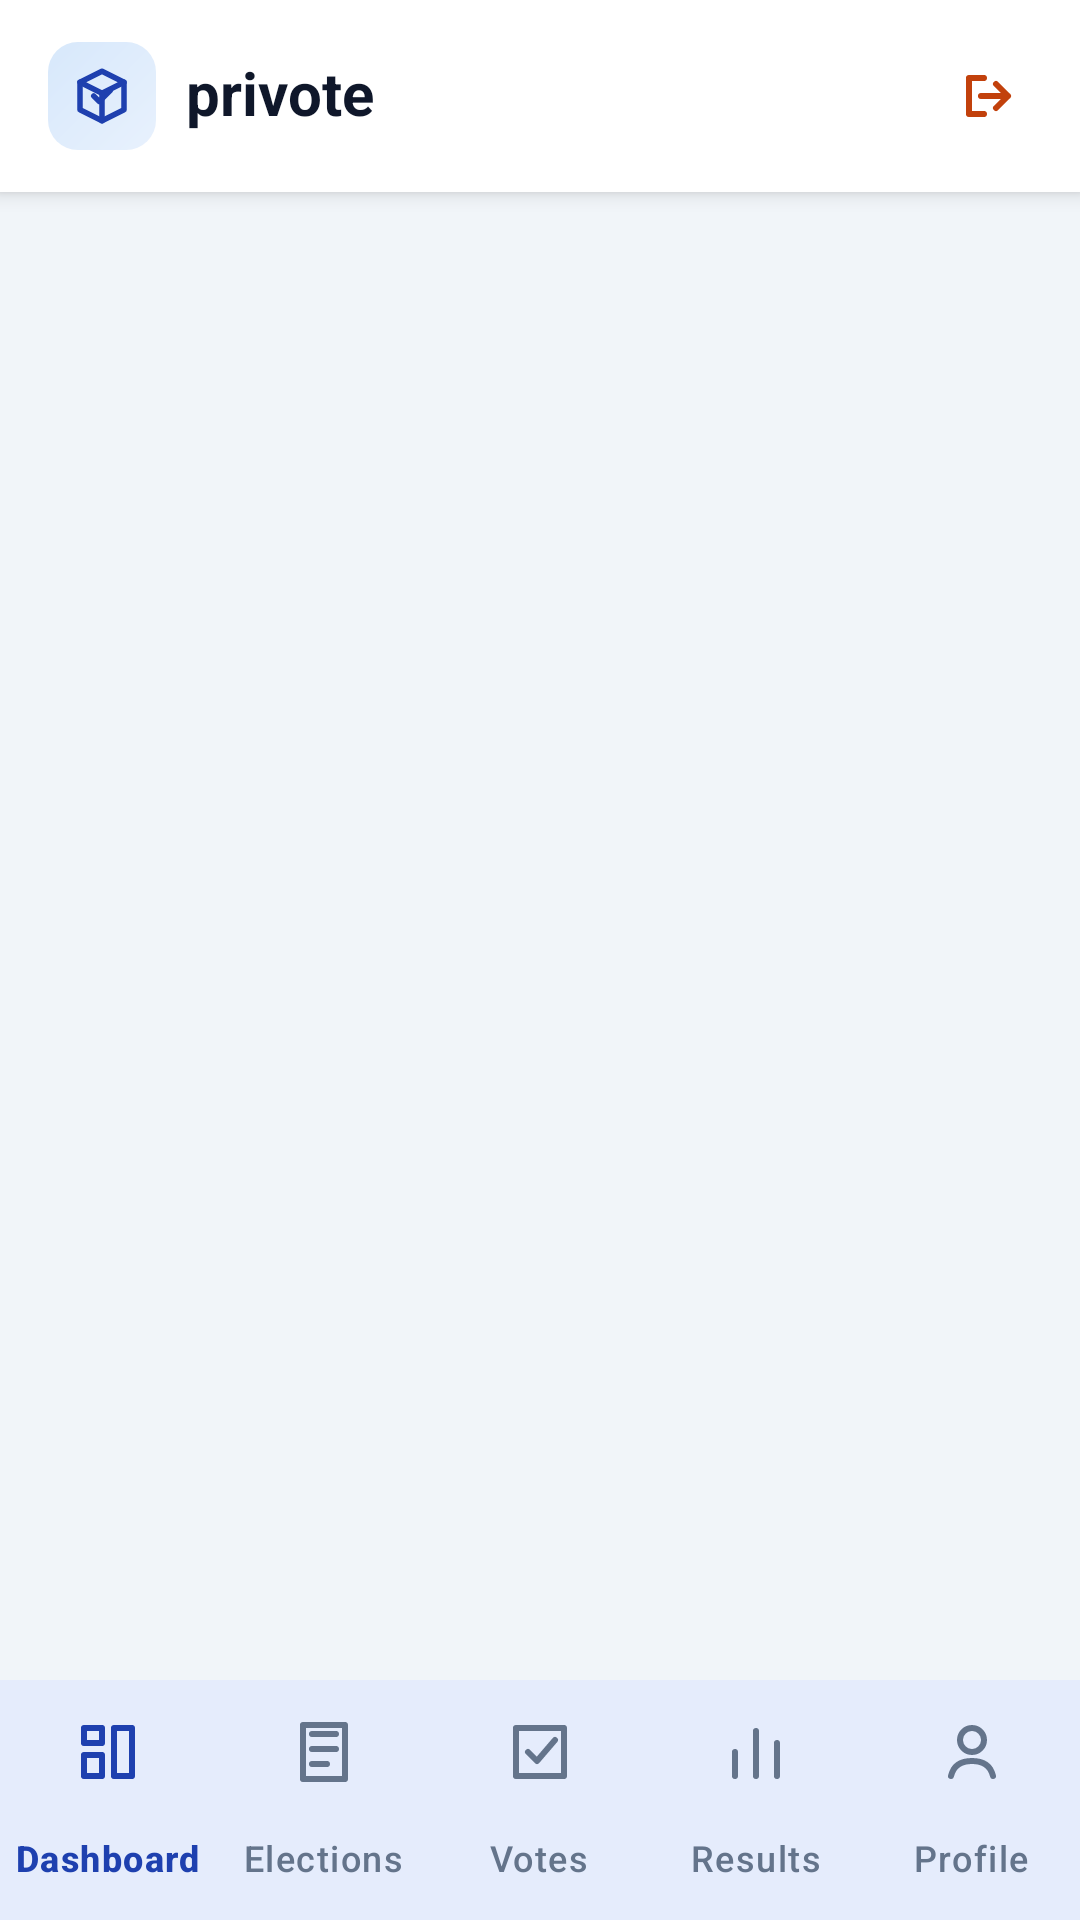

Android layout source for this screen:
<!-- AndroidManifest.xml: application theme Theme.Privote_mobile_client -->
<!-- res/layout/activity_main.xml -->
<?xml version="1.0" encoding="utf-8"?>
<LinearLayout xmlns:android="http://schemas.android.com/apk/res/android"
        xmlns:app="http://schemas.android.com/apk/res-auto"
        android:id="@+id/main"
        android:layout_width="match_parent"
        android:layout_height="match_parent"
        android:background="@color/welcome_bg"
        android:orientation="vertical">

    <LinearLayout
            android:id="@+id/topBar"
            android:layout_width="match_parent"
            android:layout_height="64dp"
            android:background="@color/white"
            android:elevation="4dp"
            android:gravity="center_vertical"
            android:orientation="horizontal"
            android:paddingStart="16dp"
            android:paddingEnd="8dp">

        <FrameLayout
                android:layout_width="36dp"
                android:layout_height="36dp"
                android:background="@drawable/app_brand_mark_bg">

            <ImageView
                    android:layout_width="22dp"
                    android:layout_height="22dp"
                    android:layout_gravity="center"
                    android:contentDescription="@string/app_name"
                    android:src="@drawable/ic_vote_48" />
        </FrameLayout>

        <TextView
                android:layout_width="0dp"
                android:layout_height="wrap_content"
                android:layout_marginStart="10dp"
                android:layout_weight="1"
                android:includeFontPadding="false"
                android:text="privote"
                android:textColor="@color/welcome_text"
                android:textSize="20sp"
                android:textStyle="bold" />

        <TextView
                android:id="@+id/btnRoleSwitch"
                android:layout_width="wrap_content"
                android:layout_height="36dp"
                android:layout_marginEnd="4dp"
                android:background="@drawable/chip_neutral_bg"
                android:clickable="true"
                android:focusable="true"
                android:foreground="?attr/selectableItemBackground"
                android:gravity="center"
                android:minWidth="80dp"
                android:paddingStart="14dp"
                android:paddingEnd="14dp"
                android:textColor="@color/welcome_brand"
                android:textSize="13sp"
                android:textStyle="bold"
                android:visibility="gone" />

        <ImageButton
                android:id="@+id/btnLogout"
                android:layout_width="44dp"
                android:layout_height="44dp"
                android:background="?attr/selectableItemBackgroundBorderless"
                android:contentDescription="@string/logout"
                android:padding="10dp"
                android:src="@drawable/ic_logout_24" />
    </LinearLayout>

    <FrameLayout
            android:id="@+id/contentContainer"
            android:layout_width="match_parent"
            android:layout_height="0dp"
            android:layout_weight="1" />

    <com.google.android.material.bottomnavigation.BottomNavigationView
            android:id="@+id/bottomNav"
            android:layout_width="match_parent"
            android:layout_height="wrap_content"
            android:background="@color/white"
            app:elevation="8dp"
            app:itemActiveIndicatorStyle="@style/Widget.Privote.BottomNavigation.ActiveIndicator"
            app:itemIconTint="@color/bottom_nav_item_color"
            app:itemTextColor="@color/bottom_nav_item_color"
            app:labelVisibilityMode="labeled"
            app:menu="@menu/main_bottom_nav" />
</LinearLayout>
<!-- resources referenced by this layout -->
<resources>
  <color name="welcome_bg">#F1F5F9</color>
  <color name="welcome_brand">#1E40AF</color>
  <color name="welcome_text">#0F172A</color>
  <color name="white">#FFFFFFFF</color>
  <!-- drawable app_brand_mark_bg (drawable) -->
  <?xml version="1.0" encoding="utf-8"?>
  <shape xmlns:android="http://schemas.android.com/apk/res/android">
      <gradient
              android:angle="135"
              android:endColor="#D7E8FB"
              android:startColor="#E8F1FD" />
      <corners android:radius="10dp" />
  </shape>
  <!-- drawable chip_neutral_bg (drawable) -->
  <?xml version="1.0" encoding="utf-8"?>
  <shape xmlns:android="http://schemas.android.com/apk/res/android">
      <solid android:color="@color/welcome_brand_light" />
      <corners android:radius="999dp" />
  </shape>
  <!-- drawable ic_logout_24 (drawable) -->
  <?xml version="1.0" encoding="utf-8"?>
  <vector xmlns:android="http://schemas.android.com/apk/res/android"
          android:width="24dp"
          android:height="24dp"
          android:viewportWidth="24"
          android:viewportHeight="24">
      <path
              android:fillColor="@android:color/transparent"
              android:pathData="M10,6H5V18H10M14,8L18,12L14,16M18,12H9"
              android:strokeColor="#C2410C"
              android:strokeLineCap="round"
              android:strokeLineJoin="round"
              android:strokeWidth="2" />
  </vector>
  <!-- drawable ic_vote_48 (drawable) -->
  <?xml version="1.0" encoding="utf-8"?>
  <vector xmlns:android="http://schemas.android.com/apk/res/android"
          android:width="48dp"
          android:height="48dp"
          android:viewportWidth="24"
          android:viewportHeight="24">
      <path
              android:fillColor="@android:color/transparent"
              android:pathData="M9,12L11,14L15,10"
              android:strokeColor="@color/welcome_brand"
              android:strokeLineCap="round"
              android:strokeLineJoin="round"
              android:strokeWidth="2" />
      <path
              android:fillColor="@android:color/transparent"
              android:pathData="M12,3L4,7L12,11L20,7L12,3Z"
              android:strokeColor="@color/welcome_brand"
              android:strokeLineCap="round"
              android:strokeLineJoin="round"
              android:strokeWidth="2" />
      <path
              android:fillColor="@android:color/transparent"
              android:pathData="M4,7V17L12,21L20,17V7"
              android:strokeColor="@color/welcome_brand"
              android:strokeLineCap="round"
              android:strokeLineJoin="round"
              android:strokeWidth="2" />
      <path
              android:fillColor="@android:color/transparent"
              android:pathData="M12,11V21"
              android:strokeColor="@color/welcome_brand"
              android:strokeLineCap="round"
              android:strokeLineJoin="round"
              android:strokeWidth="2" />
  </vector>
  <string name="app_name">Privote</string>
  <string name="logout">Logout</string>
  <style name="Widget.Privote.BottomNavigation.ActiveIndicator" parent="">
          <item name="android:color">@android:color/transparent</item>
      </style>
  <style name="Theme.Privote_mobile_client" parent="Base.Theme.Privote_mobile_client" />
  <color name="welcome_brand_light">#DBEAFE</color>
  <style name="Base.Theme.Privote_mobile_client" parent="Theme.Material3.DayNight.NoActionBar">
          <item name="colorPrimary">@color/welcome_primary</item>
          <item name="colorOnPrimary">@color/white</item>
          <item name="colorPrimaryContainer">@color/welcome_brand_light</item>
          <item name="colorOnPrimaryContainer">@color/welcome_brand</item>
          <item name="colorSurface">@color/white</item>
          <item name="android:colorBackground">@color/welcome_bg</item>
          <item name="android:statusBarColor" tools:targetApi="l">@android:color/transparent</item>
          <item name="android:windowLightStatusBar" tools:targetApi="m">true</item>
      </style>
  <color name="welcome_primary">#2563EB</color>
</resources>
